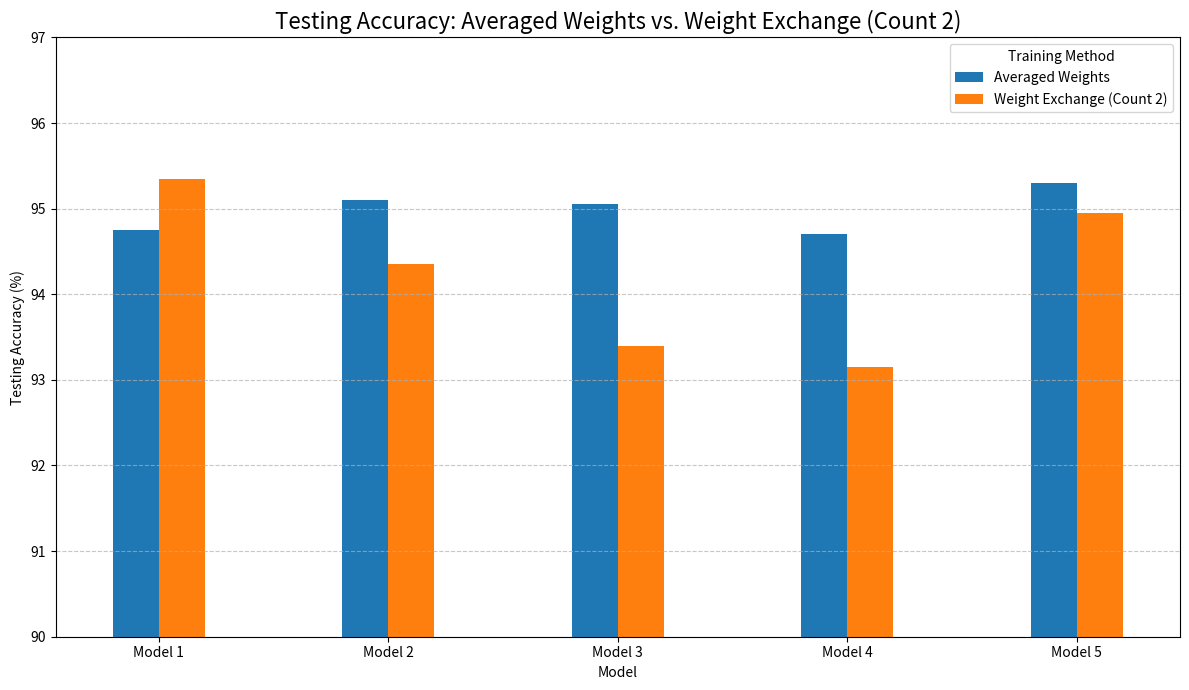

This figure's Python source:
import pandas as pd
import matplotlib.pyplot as plt
import numpy as np

# --- 1. Define Your Data ---
# Data from "3.2 Training using averaged weights" (image_b27285.png)
avg_weights_acc = [94.75, 95.10, 95.05, 94.70, 95.30]

# Data from "Weight exchange count - 2" (image_b27282.png)
exchange_x2_acc = [95.35, 94.35, 93.40, 93.15, 94.95]

# Labels for the X-axis
model_names = ['Model 1', 'Model 2', 'Model 3', 'Model 4', 'Model 5']

# --- 2. Create a Pandas DataFrame ---
# This is the easiest way to plot grouped bars
df_data = {
    'Averaged Weights': avg_weights_acc,
    'Weight Exchange (Count 2)': exchange_x2_acc
}
df = pd.DataFrame(df_data, index=model_names)

# --- 3. Plot the Grouped Bar Chart ---
ax = df.plot(kind='bar', 
             figsize=(12, 7), 
             width=0.4) # Width of the bar groups

ax.set_title('Testing Accuracy: Averaged Weights vs. Weight Exchange (Count 2)', fontsize=16)
ax.set_ylabel('Testing Accuracy (%)')
ax.set_xlabel('Model')

# Set the Y-axis limit to zoom in on the differences
ax.set_ylim(90, 97) 

# Rotate x-axis labels to be horizontal
plt.xticks(rotation=0)

plt.legend(title='Training Method')
plt.grid(axis='y', linestyle='--', alpha=0.7)
plt.tight_layout()

# Save and show the plot
plt.savefig('avg_vs_exchange_x2.png')
plt.show()